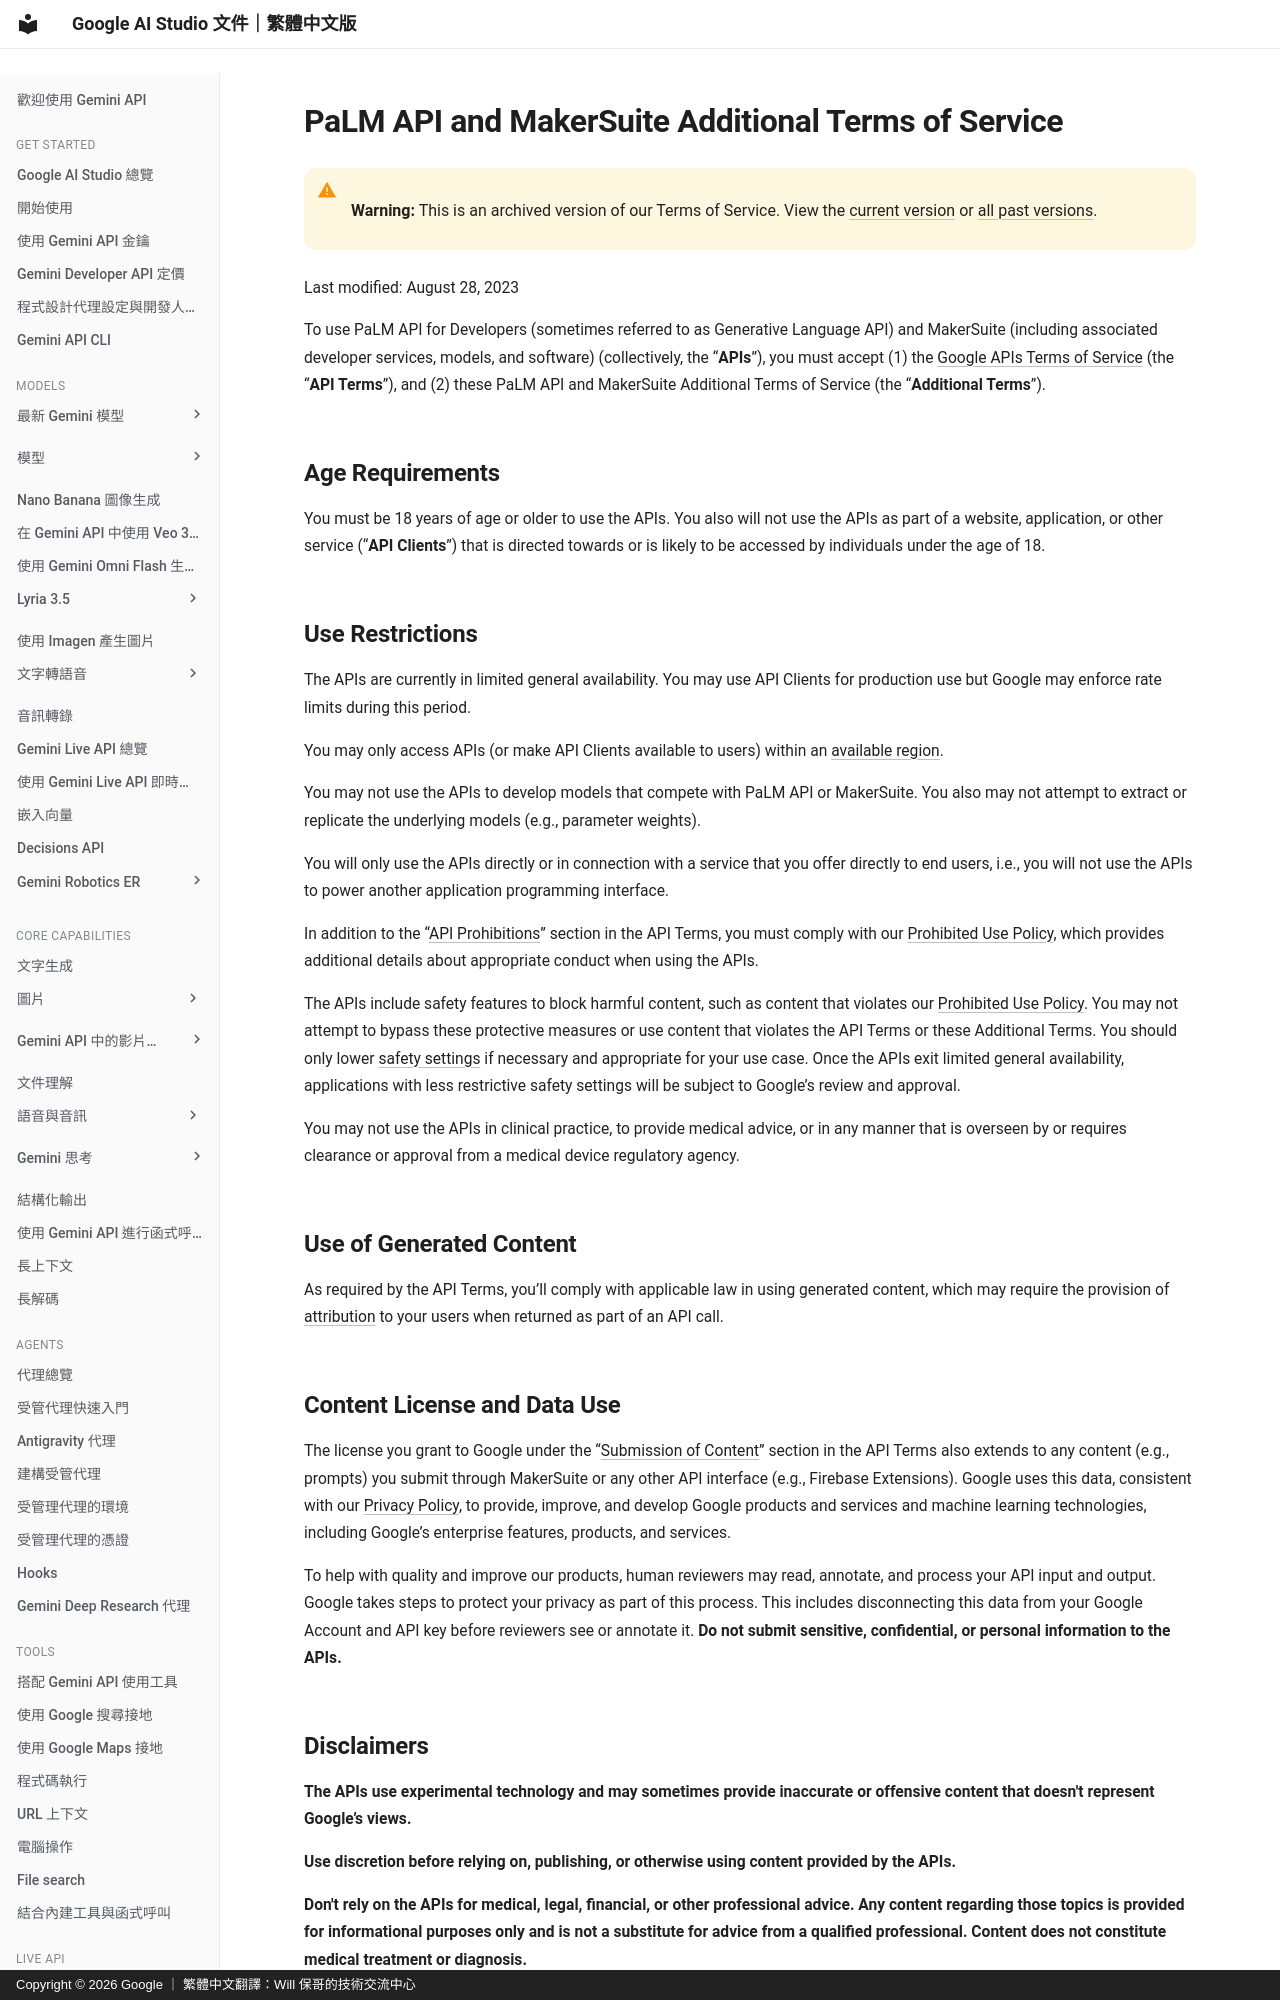

repository: doggy8088/aistudio.google · page: docs/terms-archive/terms_08_28_23/index.html · generator: mkdocs · copyright: Copyright © 2026 Google ｜ 繁體中文翻譯：Will 保哥的技術交流中心

# PaLM API and MakerSuite Additional Terms of Service


!!! warning " "

      **Warning:** This is an archived version of our Terms of Service. View the
      [current version](/docs/terms/) or [all past versions](/docs/terms-archive/).


Last modified: August 28, 2023

To use PaLM API for Developers (sometimes referred to as Generative Language
API) and MakerSuite (including associated developer services, models, and
software) (collectively, the “**APIs**”), you must accept (1) the [Google APIs
Terms of Service](https://developers.google.com/terms) (the “**API Terms**”),
and (2) these PaLM API and MakerSuite Additional Terms of Service (the
“**Additional Terms**”).

## Age Requirements

You must be 18 years of age or older to use the APIs. You also will not use the
APIs as part of a website, application, or other service (“**API Clients**”)
that is directed towards or is likely to be accessed by individuals under the
age of 18.
